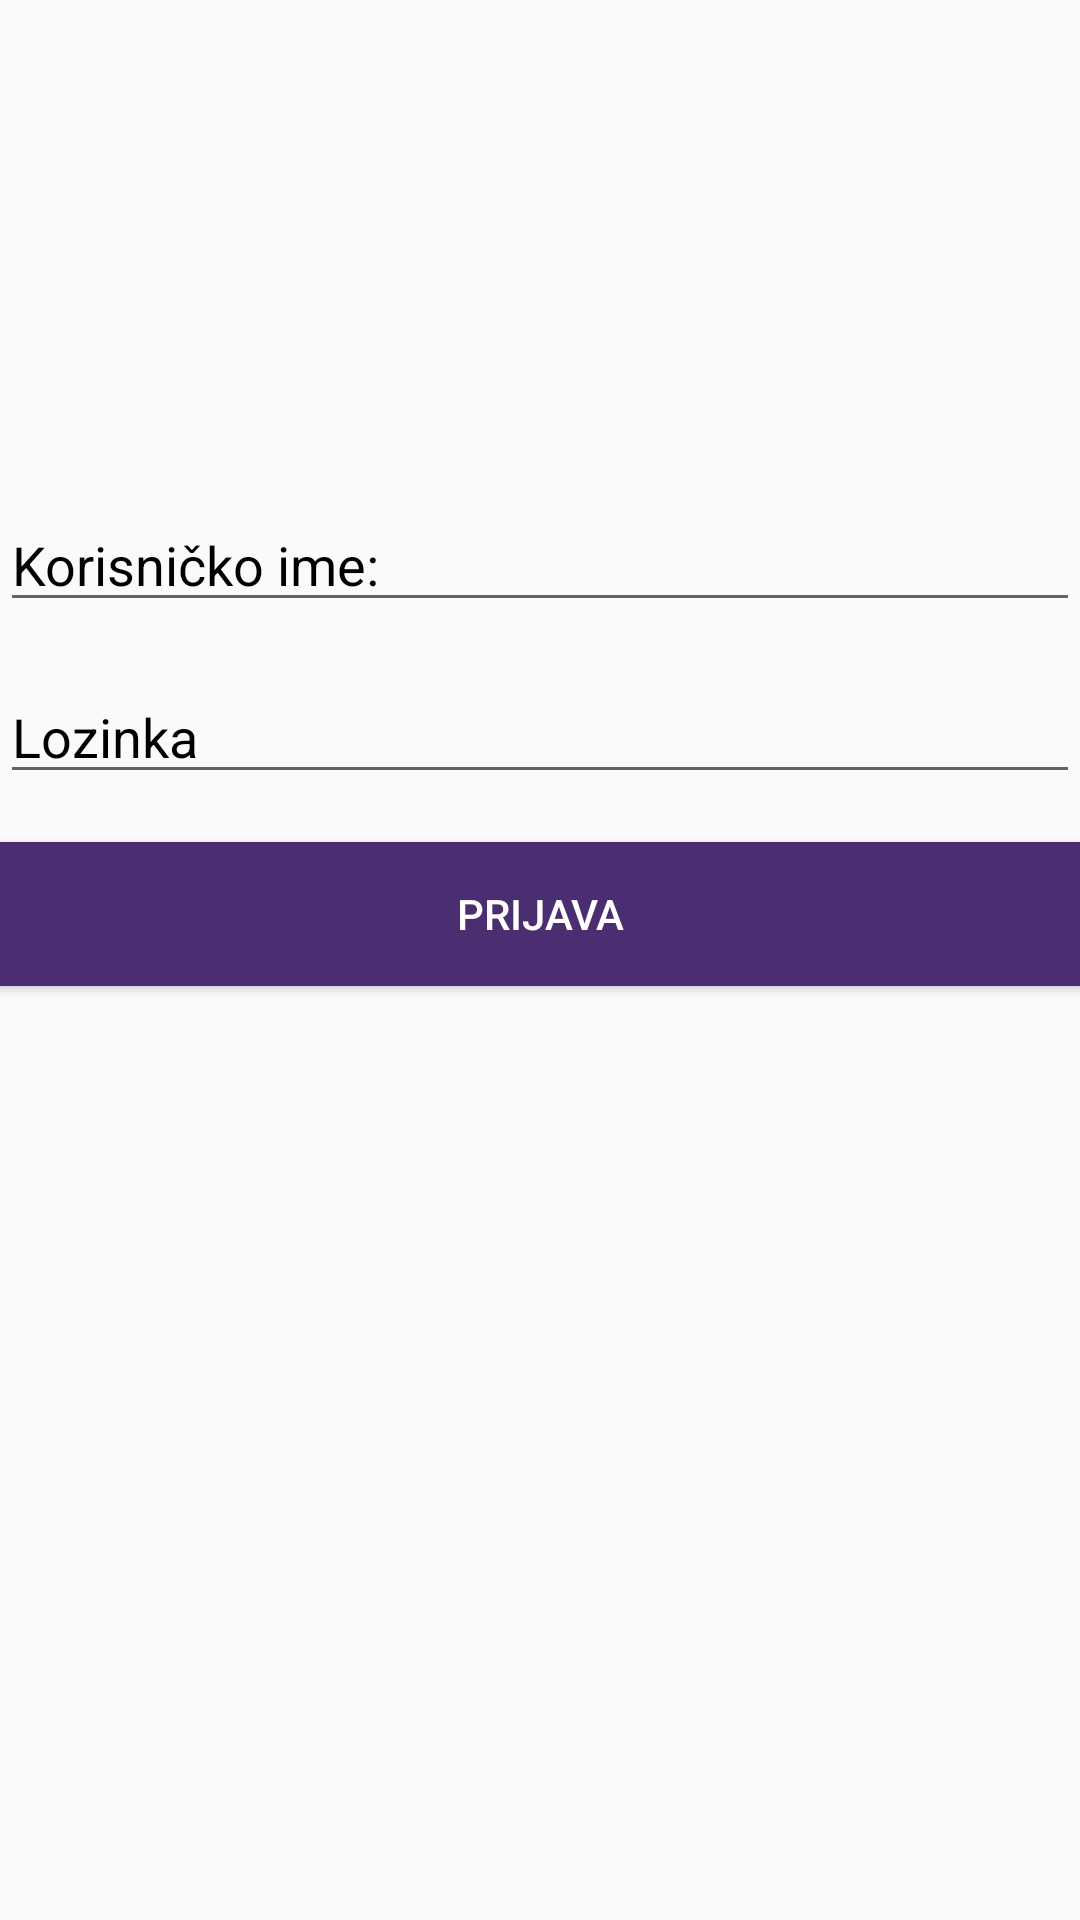

The Android layout XML behind this screen, and the referenced resources:
<!-- AndroidManifest.xml: application theme AppTheme -->
<!-- res/layout/activity_admin_login.xml -->
<?xml version="1.0" encoding="utf-8"?>
<androidx.constraintlayout.widget.ConstraintLayout
    xmlns:android="http://schemas.android.com/apk/res/android"
    xmlns:app="http://schemas.android.com/apk/res-auto"
    android:layout_width="match_parent"
    android:layout_height="match_parent"
    android:layout_marginStart="@dimen/marginStart"
    android:layout_marginEnd="@dimen/marginEnd">

    <ImageView
        android:id="@+id/image"
        android:layout_width="150dp"
        android:layout_height="150dp"
        app:layout_constraintTop_toTopOf="parent"
        app:layout_constraintStart_toStartOf="parent"
        android:src="@drawable/admin_key"
        app:layout_constraintEnd_toEndOf="parent"
        android:transitionName="admin"/>

    <EditText
        android:id="@+id/nickname"
        android:layout_width="0dp"
        android:layout_height="wrap_content"
        android:hint="@string/korisnickoImeText"
        android:layout_marginTop="@dimen/marginTop"
        android:textColor="@color/colorBlack"
        android:textColorHint="@color/colorBlack"
        app:layout_constraintTop_toBottomOf="@id/image"
        app:layout_constraintStart_toStartOf="parent"
        app:layout_constraintEnd_toEndOf="parent"/>

    <EditText
        android:id="@+id/password"
        android:layout_width="0dp"
        android:layout_height="wrap_content"
        android:hint="@string/lozinkaText"
        android:inputType="textPassword"
        android:layout_marginTop="@dimen/marginTop"
        android:textColor="@color/colorBlack"
        android:textColorHint="@color/colorBlack"
        app:layout_constraintTop_toBottomOf="@id/nickname"
        app:layout_constraintStart_toStartOf="parent"
        app:layout_constraintEnd_toEndOf="parent"/>

    <Button
        android:id="@+id/login"
        android:layout_width="match_parent"
        android:layout_height="wrap_content"
        android:layout_marginTop="@dimen/marginTop"
        app:layout_constraintTop_toBottomOf="@id/password"
        android:background="@color/colorPrimary"
        android:text="@string/prijavaText"
        android:textColor="@color/colorWhite"/>
</androidx.constraintlayout.widget.ConstraintLayout>
<!-- resources referenced by this layout -->
<resources>
  <color name="colorBlack">#000000</color>
  <color name="colorPrimary">#4b2d72</color>
  <color name="colorWhite">#FFFFFF</color>
  <dimen name="marginEnd">16dp</dimen>
  <dimen name="marginStart">16dp</dimen>
  <dimen name="marginTop">16dp</dimen>
  <string name="korisnickoImeText">Korisničko ime:</string>
  <string name="lozinkaText">Lozinka</string>
  <string name="prijavaText">PRIJAVA</string>
  <style name="AppTheme" parent="Theme.AppCompat.Light.NoActionBar">
          
          <item name="colorPrimary">@color/colorPrimary</item>
          <item name="colorPrimaryDark">@color/colorPrimaryDark</item>
          <item name="colorAccent">@color/colorAccent</item>
  
          <item name="android:windowContentTransitions">true</item>
      </style>
  <color name="colorPrimaryDark">#4b2d72</color>
  <color name="colorAccent">#03DAC5</color>
</resources>
